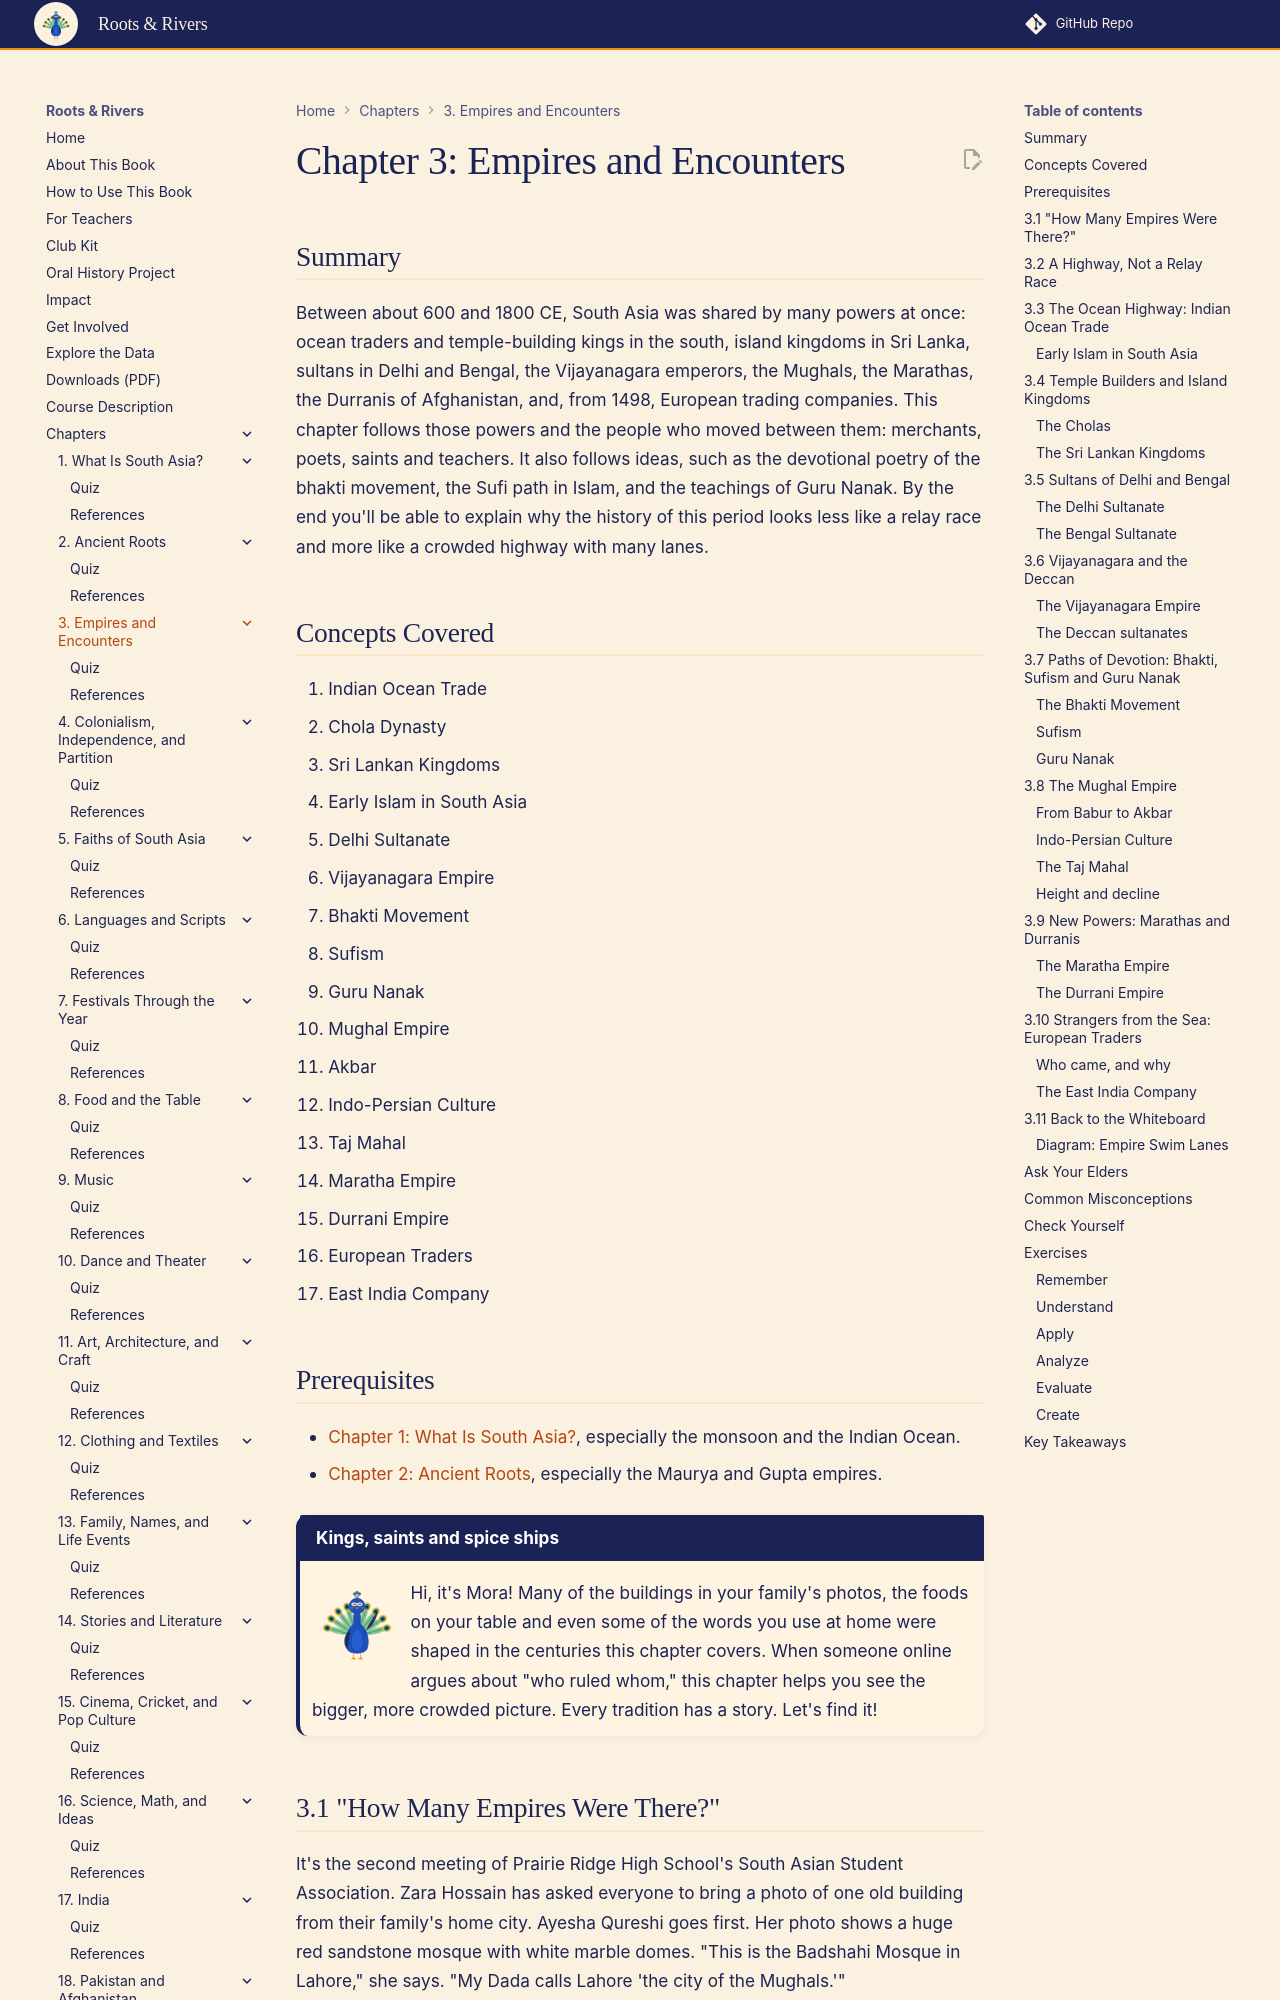

repository: aaryavvatts-lab/south-asian-culture-textbook · page: chapters/03-empires-and-encounters/index.html · generator: mkdocs

---
title: "Chapter 3: Empires and Encounters"
description: "Trace the kingdoms, empires, faiths and traders of South Asia from about 600 to 1800, and see how many powers lived side by side."
image: /sims/ch03-empire-timeline/ch03-empire-timeline.png
date: 2026-10-22
version: 1.0
---

# Chapter 3: Empires and Encounters

## Summary

Between about 600 and 1800 CE, South Asia was shared by many powers at once: ocean traders and temple-building kings in the south, island kingdoms in Sri Lanka, sultans in Delhi and Bengal, the Vijayanagara emperors, the Mughals, the Marathas, the Durranis of Afghanistan, and, from 1498, European trading companies. This chapter follows those powers and the people who moved between them: merchants, poets, saints and teachers. It also follows ideas, such as the devotional poetry of the bhakti movement, the Sufi path in Islam, and the teachings of Guru Nanak. By the end you'll be able to explain why the history of this period looks less like a relay race and more like a crowded highway with many lanes.

## Concepts Covered

1. Indian Ocean Trade
2. Chola Dynasty
3. Sri Lankan Kingdoms
4. Early Islam in South Asia
5. Delhi Sultanate
6. Vijayanagara Empire
7. Bhakti Movement
8. Sufism
9. Guru Nanak
10. Mughal Empire
11. Akbar
12. Indo-Persian Culture
13. Taj Mahal
14. Maratha Empire
15. Durrani Empire
16. European Traders
17. East India Company

## Prerequisites

- [Chapter 1: What Is South Asia?](../01-what-is-south-asia/index.md), especially the monsoon and the Indian Ocean.
- [Chapter 2: Ancient Roots](../02-ancient-roots/index.md), especially the Maurya and Gupta empires.

!!! mascot-welcome "Kings, saints and spice ships"
    ![Mora waving hello](../../img/mascot/welcome.png){ class="mascot-admonition-img" }
    Hi, it's Mora! Many of the buildings in your family's photos, the foods on your table and even some of the words you use at home were shaped in the centuries this chapter covers. When someone online argues about "who ruled whom," this chapter helps you see the bigger, more crowded picture. Every tradition has a story. Let's find it!

## 3.1 "How Many Empires Were There?"

It's the second meeting of Prairie Ridge High School's South Asian Student Association. Zara Hossain has asked everyone to bring a photo of one old building from their family's home city. Ayesha Qureshi goes first. Her photo shows a huge red sandstone mosque with white marble domes. "This is the Badshahi Mosque in Lahore," she says. "My Dada calls Lahore 'the city of the Mughals.'"

Arjun Reddy holds up his phone. It shows a square stone monument with four big arches and four tall minarets. "This is the Charminar in Hyderabad. My grandmother says Hyderabad was built by the Qutb Shahi sultans, not the Mughals." Zara shows a picture her Nanu sent from Bangladesh: a low brick mosque crowned with rows of small domes. "And this one is in Bagerhat. Nanu says it's from the Bengal Sultanate."

Ben Lindqvist has been writing names on the whiteboard: Mughals, Qutb Shahis, Bengal Sultanate. He stops, marker in the air. "Wait. If the Mughals ruled Lahore, who ruled Hyderabad and Bengal? Were these all the same empire with different names? How many empires *were* there?" That question is the whole chapter.
